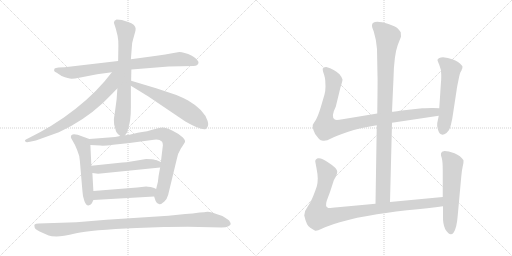
t = 0.00 s
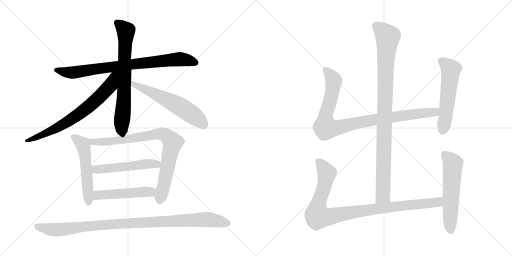
t = 2.39 s
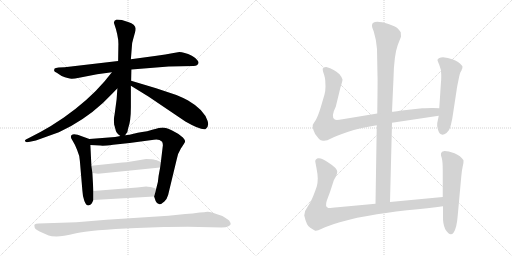
t = 4.77 s
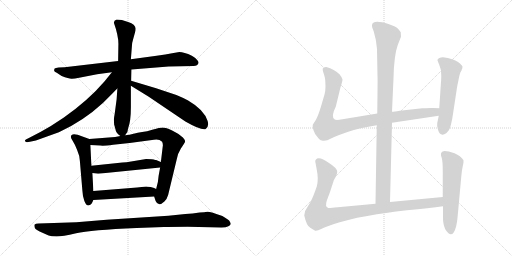
t = 7.16 s
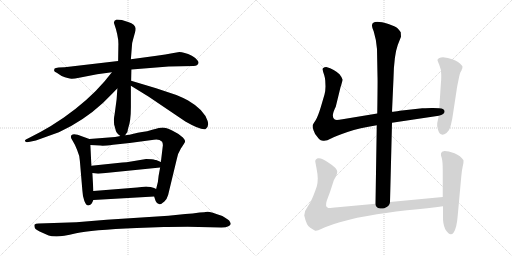
t = 9.54 s
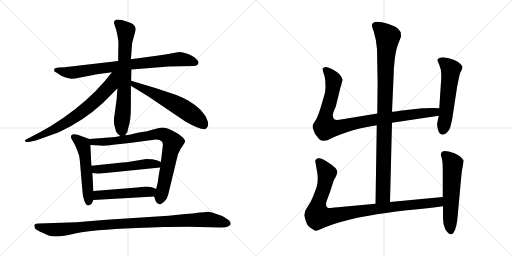
t = 11.93 s

The animated SVG that drew these frames (rendered in a browser with its animation timeline set to each time). Animation: 14 CSS @keyframes rules; one cycle of 11.93 s.

<svg version="1.1" viewBox="0 0 2048 1024" xmlns="http://www.w3.org/2000/svg">
  <g stroke="lightgray" stroke-dasharray="1,1" stroke-width="1" transform="scale(4, 4)">
    <line x1="0" y1="0" x2="256" y2="256"></line>
    <line x1="256" y1="0" x2="0" y2="256"></line>
    <line x1="128" y1="0" x2="128" y2="256"></line>
    <line x1="0" y1="128" x2="256" y2="128"></line>
    <line x1="256" y1="0" x2="512" y2="256"></line>
    <line x1="512" y1="0" x2="256" y2="256"></line>
    <line x1="384" y1="0" x2="384" y2="256"></line>
    <line x1="256" y1="128" x2="512" y2="128"></line>
  </g>
<g transform="scale(1, -1) translate(0, -850)">
   <style type="text/css">
    @keyframes keyframes0 {
      from {
       stroke: black;
       stroke-dashoffset: 820;
       stroke-width: 128;
       }
       73% {
       animation-timing-function: step-end;
       stroke: black;
       stroke-dashoffset: 0;
       stroke-width: 128;
       }
       to {
       stroke: black;
       stroke-width: 1024;
       }
       }
       #make-me-a-hanzi-animation-0 {
         animation: keyframes0 0.917318s both;
         animation-delay: 0.000000s;
         animation-timing-function: linear;
       }
    @keyframes keyframes1 {
      from {
       stroke: black;
       stroke-dashoffset: 711;
       stroke-width: 128;
       }
       70% {
       animation-timing-function: step-end;
       stroke: black;
       stroke-dashoffset: 0;
       stroke-width: 128;
       }
       to {
       stroke: black;
       stroke-width: 1024;
       }
       }
       #make-me-a-hanzi-animation-1 {
         animation: keyframes1 0.828613s both;
         animation-delay: 0.917318s;
         animation-timing-function: linear;
       }
    @keyframes keyframes2 {
      from {
       stroke: black;
       stroke-dashoffset: 720;
       stroke-width: 128;
       }
       70% {
       animation-timing-function: step-end;
       stroke: black;
       stroke-dashoffset: 0;
       stroke-width: 128;
       }
       to {
       stroke: black;
       stroke-width: 1024;
       }
       }
       #make-me-a-hanzi-animation-2 {
         animation: keyframes2 0.835938s both;
         animation-delay: 1.745931s;
         animation-timing-function: linear;
       }
    @keyframes keyframes3 {
      from {
       stroke: black;
       stroke-dashoffset: 598;
       stroke-width: 128;
       }
       66% {
       animation-timing-function: step-end;
       stroke: black;
       stroke-dashoffset: 0;
       stroke-width: 128;
       }
       to {
       stroke: black;
       stroke-width: 1024;
       }
       }
       #make-me-a-hanzi-animation-3 {
         animation: keyframes3 0.736654s both;
         animation-delay: 2.581869s;
         animation-timing-function: linear;
       }
    @keyframes keyframes4 {
      from {
       stroke: black;
       stroke-dashoffset: 538;
       stroke-width: 128;
       }
       64% {
       animation-timing-function: step-end;
       stroke: black;
       stroke-dashoffset: 0;
       stroke-width: 128;
       }
       to {
       stroke: black;
       stroke-width: 1024;
       }
       }
       #make-me-a-hanzi-animation-4 {
         animation: keyframes4 0.687826s both;
         animation-delay: 3.318523s;
         animation-timing-function: linear;
       }
    @keyframes keyframes5 {
      from {
       stroke: black;
       stroke-dashoffset: 837;
       stroke-width: 128;
       }
       73% {
       animation-timing-function: step-end;
       stroke: black;
       stroke-dashoffset: 0;
       stroke-width: 128;
       }
       to {
       stroke: black;
       stroke-width: 1024;
       }
       }
       #make-me-a-hanzi-animation-5 {
         animation: keyframes5 0.931152s both;
         animation-delay: 4.006349s;
         animation-timing-function: linear;
       }
    @keyframes keyframes6 {
      from {
       stroke: black;
       stroke-dashoffset: 522;
       stroke-width: 128;
       }
       63% {
       animation-timing-function: step-end;
       stroke: black;
       stroke-dashoffset: 0;
       stroke-width: 128;
       }
       to {
       stroke: black;
       stroke-width: 1024;
       }
       }
       #make-me-a-hanzi-animation-6 {
         animation: keyframes6 0.674805s both;
         animation-delay: 4.937501s;
         animation-timing-function: linear;
       }
    @keyframes keyframes7 {
      from {
       stroke: black;
       stroke-dashoffset: 499;
       stroke-width: 128;
       }
       62% {
       animation-timing-function: step-end;
       stroke: black;
       stroke-dashoffset: 0;
       stroke-width: 128;
       }
       to {
       stroke: black;
       stroke-width: 1024;
       }
       }
       #make-me-a-hanzi-animation-7 {
         animation: keyframes7 0.656087s both;
         animation-delay: 5.612306s;
         animation-timing-function: linear;
       }
    @keyframes keyframes8 {
      from {
       stroke: black;
       stroke-dashoffset: 1029;
       stroke-width: 128;
       }
       77% {
       animation-timing-function: step-end;
       stroke: black;
       stroke-dashoffset: 0;
       stroke-width: 128;
       }
       to {
       stroke: black;
       stroke-width: 1024;
       }
       }
       #make-me-a-hanzi-animation-8 {
         animation: keyframes8 1.087402s both;
         animation-delay: 6.268393s;
         animation-timing-function: linear;
       }
    @keyframes keyframes9 {
      from {
       stroke: black;
       stroke-dashoffset: 994;
       stroke-width: 128;
       }
       76% {
       animation-timing-function: step-end;
       stroke: black;
       stroke-dashoffset: 0;
       stroke-width: 128;
       }
       to {
       stroke: black;
       stroke-width: 1024;
       }
       }
       #make-me-a-hanzi-animation-9 {
         animation: keyframes9 1.058919s both;
         animation-delay: 7.355795s;
         animation-timing-function: linear;
       }
    @keyframes keyframes10 {
      from {
       stroke: black;
       stroke-dashoffset: 956;
       stroke-width: 128;
       }
       76% {
       animation-timing-function: step-end;
       stroke: black;
       stroke-dashoffset: 0;
       stroke-width: 128;
       }
       to {
       stroke: black;
       stroke-width: 1024;
       }
       }
       #make-me-a-hanzi-animation-10 {
         animation: keyframes10 1.027995s both;
         animation-delay: 8.414714s;
         animation-timing-function: linear;
       }
    @keyframes keyframes11 {
      from {
       stroke: black;
       stroke-dashoffset: 559;
       stroke-width: 128;
       }
       65% {
       animation-timing-function: step-end;
       stroke: black;
       stroke-dashoffset: 0;
       stroke-width: 128;
       }
       to {
       stroke: black;
       stroke-width: 1024;
       }
       }
       #make-me-a-hanzi-animation-11 {
         animation: keyframes11 0.704915s both;
         animation-delay: 9.442709s;
         animation-timing-function: linear;
       }
    @keyframes keyframes12 {
      from {
       stroke: black;
       stroke-dashoffset: 993;
       stroke-width: 128;
       }
       76% {
       animation-timing-function: step-end;
       stroke: black;
       stroke-dashoffset: 0;
       stroke-width: 128;
       }
       to {
       stroke: black;
       stroke-width: 1024;
       }
       }
       #make-me-a-hanzi-animation-12 {
         animation: keyframes12 1.058105s both;
         animation-delay: 10.147624s;
         animation-timing-function: linear;
       }
    @keyframes keyframes13 {
      from {
       stroke: black;
       stroke-dashoffset: 577;
       stroke-width: 128;
       }
       65% {
       animation-timing-function: step-end;
       stroke: black;
       stroke-dashoffset: 0;
       stroke-width: 128;
       }
       to {
       stroke: black;
       stroke-width: 1024;
       }
       }
       #make-me-a-hanzi-animation-13 {
         animation: keyframes13 0.719564s both;
         animation-delay: 11.205729s;
         animation-timing-function: linear;
       }
</style>
<path d="M 674.5 584.0 L 774.5 586.0 Q 782.5 586.0 787.5 589.0 Q 799.5 598.0 789.5 609.0 Q 780.5 620.0 767.5 627.0 Q 735.5 642.0 717.5 642.0 L 688.5 637.0 Q 664.5 632.0 626.5 627.0 L 523.5 613.0 L 472.5 606.0 L 258.5 581.0 L 234.5 580.0 Q 221.5 579.0 218.5 576.0 Q 216.5 572.0 216.5 567.0 Q 216.5 563.0 228.5 558.0 L 246.5 546.0 Q 277.5 534.0 287.5 535.0 Q 298.5 535.0 316.5 539.0 L 388.5 553.0 L 447.5 561.0 L 525.5 572.0 L 674.5 584.0 Z" fill="lightgray"></path> 
<path d="M 523.5 613.0 L 527.5 664.0 Q 527.5 678.0 532.5 693.0 L 540.5 722.0 Q 542.5 728.0 542.5 736.0 Q 542.5 743.0 534.5 751.0 Q 527.5 758.0 512.5 762.0 L 487.5 770.0 L 466.5 772.0 Q 455.5 769.0 455.5 759.0 Q 475.5 703.0 473.5 667.0 L 472.5 606.0 L 469.5 496.0 L 466.5 453.0 L 458.5 393.0 Q 455.5 378.0 455.5 372.0 L 456.5 352.0 Q 462.5 332.0 463.5 326.0 Q 465.5 320.0 472.5 313.0 L 481.5 306.0 C 492.5 297.0 492.5 297.0 500.5 309.0 L 509.5 322.0 L 512.5 337.0 Q 523.5 365.0 523.5 421.0 L 523.5 507.0 L 524.5 527.0 L 525.5 572.0 L 523.5 613.0 Z" fill="lightgray"></path> 
<path d="M 447.5 561.0 L 418.5 525.0 Q 353.5 449.0 255.5 380.0 L 203.5 346.0 L 161.5 322.0 L 113.5 297.0 Q 100.5 292.0 99.5 288.0 Q 99.5 284.0 105.5 282.0 Q 107.5 280.0 119.5 283.0 L 143.5 288.0 L 235.5 321.0 Q 333.5 366.0 411.5 438.0 L 451.5 478.0 Q 463.5 491.0 469.5 496.0 C 538.5 562.0 468.5 587.0 447.5 561.0 Z" fill="lightgray"></path> 
<path d="M 523.5 507.0 L 593.5 464.0 L 741.5 364.0 Q 802.5 329.0 821.5 333.0 Q 837.5 343.0 830.5 366.0 Q 816.5 411.0 752.5 448.0 Q 732.5 459.0 705.5 470.0 L 624.5 497.0 L 524.5 527.0 C 495.5 536.0 497.5 523.0 523.5 507.0 Z" fill="lightgray"></path> 
<path d="M 357.5 294.0 L 310.5 311.0 Q 283.5 318.0 283.5 302.0 Q 283.5 298.0 290.5 287.0 Q 298.5 275.0 308.5 250.0 Q 319.5 225.0 319.5 206.0 L 329.5 88.0 Q 330.5 64.0 337.5 46.0 Q 344.5 28.0 353.5 28.0 Q 362.5 29.0 367.5 37.0 L 373.5 50.0 L 373.5 86.0 L 369.5 158.0 L 365.5 187.0 L 361.5 270.0 C 360.5 293.0 360.5 293.0 357.5 294.0 Z" fill="lightgray"></path> 
<path d="M 481.5 306.0 L 460.5 302.0 L 357.5 294.0 C 327.5 292.0 331.5 271.0 361.5 270.0 L 401.5 268.0 Q 413.5 266.0 452.5 271.0 L 518.5 278.0 L 615.5 291.0 Q 636.5 295.0 648.5 283.0 Q 651.5 276.0 651.5 269.0 L 643.5 202.0 L 640.5 180.0 L 634.5 147.0 L 631.5 122.0 L 624.5 94.0 C 617.5 65.0 616.5 65.0 616.5 64.0 L 622.5 46.0 Q 633.5 21.0 657.5 44.0 Q 668.5 55.0 672.5 70.0 L 706.5 211.0 Q 709.5 234.0 723.5 256.0 Q 737.5 277.0 737.5 278.0 Q 745.5 285.0 731.5 300.0 Q 717.5 314.0 690.5 327.0 Q 663.5 340.0 650.5 340.0 Q 638.5 340.0 612.5 332.0 Q 586.5 324.0 568.5 322.0 Q 550.5 319.0 534.5 315.0 Q 518.5 310.0 500.5 309.0 L 481.5 306.0 Z" fill="lightgray"></path> 
<path d="M 584.5 214.0 L 524.5 204.0 Q 504.5 200.0 489.5 200.0 L 365.5 187.0 C 335.5 184.0 339.5 162.0 369.5 158.0 L 392.5 155.0 L 640.5 180.0 C 670.5 183.0 671.5 190.0 643.5 202.0 L 624.5 210.0 L 620.5 210.0 Q 611.5 214.0 584.5 214.0 Z" fill="lightgray"></path> 
<path d="M 373.5 50.0 L 616.5 64.0 C 646.5 66.0 651.5 81.0 624.5 94.0 L 616.5 98.0 L 602.5 102.0 Q 589.5 104.0 584.5 104.0 L 548.5 100.0 L 373.5 86.0 C 343.5 84.0 343.5 48.0 373.5 50.0 Z" fill="lightgray"></path> 
<path d="M 305.5 -39.0 L 154.5 -44.0 Q 142.5 -44.0 138.5 -48.0 Q 136.5 -51.0 138.5 -59.0 Q 138.5 -66.0 158.5 -76.0 L 194.5 -92.0 Q 204.5 -96.0 226.5 -96.0 Q 248.5 -96.0 304.5 -83.0 Q 361.5 -70.0 546.5 -62.0 L 655.5 -58.0 Q 675.5 -57.0 750.5 -57.0 L 885.5 -60.0 Q 905.5 -60.0 913.5 -55.0 Q 921.5 -50.0 922.5 -47.0 Q 924.5 -44.0 916.5 -32.0 Q 910.5 -27.0 889.5 -14.0 Q 840.5 4.0 829.5 3.0 Q 818.5 1.0 798.5 0.0 Q 770.5 -5.0 741.5 -6.0 L 673.5 -13.0 L 426.5 -29.0 L 305.5 -39.0 Z" fill="lightgray"></path> 
<path d="M 1560.0 42.0 L 1568.0 359.0 L 1568.0 403.0 L 1574.0 537.0 Q 1576.0 629.0 1591.0 670.0 L 1604.0 703.0 L 1603.0 721.0 Q 1598.0 729.0 1590.0 737.0 Q 1582.0 744.0 1554.0 754.0 Q 1488.0 774.0 1488.0 748.0 Q 1487.0 743.0 1495.0 724.0 Q 1506.0 688.0 1508.0 654.0 L 1510.0 545.0 Q 1511.0 534.0 1509.0 396.0 L 1507.0 349.0 L 1502.0 35.0 C 1502.0 5.0 1559.0 12.0 1560.0 42.0 Z" fill="lightgray"></path> 
<path d="M 1568.0 359.0 L 1755.0 387.0 C 1785.0 391.0 1787.0 416.0 1757.0 417.0 L 1732.0 418.0 Q 1729.0 419.0 1689.0 417.0 L 1599.0 407.0 Q 1577.0 403.0 1568.0 403.0 L 1509.0 396.0 L 1370.0 373.0 Q 1344.0 368.0 1339.0 372.0 Q 1322.0 382.0 1343.0 423.0 L 1362.0 501.0 Q 1370.0 525.0 1370.0 532.0 Q 1369.0 539.0 1358.0 553.0 Q 1338.0 573.0 1305.0 582.0 Q 1296.0 582.0 1295.0 579.0 Q 1289.0 578.0 1291.0 570.0 Q 1292.0 562.0 1297.0 549.0 Q 1301.0 535.0 1301.0 528.0 L 1302.0 504.0 Q 1302.0 488.0 1298.0 472.0 L 1283.0 421.0 Q 1271.0 382.0 1262.0 368.0 Q 1252.0 354.0 1251.0 350.0 Q 1249.0 345.0 1254.0 329.0 Q 1259.0 313.0 1269.0 303.0 Q 1277.0 291.0 1283.0 289.0 L 1292.0 287.0 Q 1306.0 285.0 1324.0 296.0 Q 1341.0 306.0 1390.0 322.0 Q 1438.0 338.0 1507.0 349.0 L 1568.0 359.0 Z" fill="lightgray"></path> 
<path d="M 1755.0 387.0 L 1749.0 358.0 Q 1747.0 350.0 1752.0 331.0 Q 1761.0 300.0 1786.0 318.0 Q 1798.0 329.0 1801.0 341.0 Q 1804.0 352.0 1809.0 375.0 L 1827.0 493.0 Q 1828.0 502.0 1834.0 530.0 Q 1839.0 557.0 1843.0 563.0 Q 1847.0 569.0 1847.0 572.0 L 1849.0 576.0 L 1850.0 583.0 Q 1850.0 588.0 1832.0 602.0 Q 1814.0 615.0 1772.0 621.0 Q 1754.0 621.0 1750.0 611.0 Q 1749.0 609.0 1757.0 591.0 Q 1765.0 573.0 1765.0 551.0 Q 1765.0 528.0 1764.0 523.0 L 1757.0 417.0 L 1755.0 387.0 Z" fill="lightgray"></path> 
<path d="M 1771.0 62.0 L 1560.0 42.0 L 1502.0 35.0 L 1351.0 21.0 Q 1319.0 17.0 1313.0 18.0 Q 1299.0 23.0 1307.0 47.0 L 1320.0 82.0 L 1334.0 125.0 Q 1334.0 127.0 1342.0 141.0 Q 1349.0 155.0 1349.0 163.0 Q 1348.0 178.0 1316.0 198.0 Q 1287.0 220.0 1271.0 217.0 Q 1265.0 215.0 1263.0 211.0 Q 1260.0 206.0 1261.0 204.0 L 1266.0 177.0 Q 1271.0 152.0 1271.0 136.0 Q 1271.0 119.0 1267.0 104.0 Q 1262.0 89.0 1253.0 66.0 Q 1244.0 42.0 1231.0 24.0 Q 1217.0 6.0 1217.0 -12.0 Q 1226.0 -53.0 1241.0 -61.0 L 1259.0 -72.0 Q 1264.0 -77.0 1287.0 -65.0 Q 1310.0 -54.0 1359.0 -39.0 Q 1408.0 -25.0 1429.0 -21.0 L 1475.0 -13.0 Q 1537.0 -1.0 1628.0 9.0 Q 1718.0 18.0 1772.0 25.0 C 1802.0 29.0 1801.0 65.0 1771.0 62.0 Z" fill="lightgray"></path> 
<path d="M 1768.0 243.0 L 1764.0 236.0 Q 1762.0 231.0 1767.0 218.0 Q 1771.0 204.0 1771.0 168.0 L 1771.0 62.0 L 1772.0 25.0 L 1772.0 -15.0 Q 1771.0 -46.0 1781.0 -67.0 Q 1800.0 -98.0 1814.0 -81.0 Q 1827.0 -64.0 1831.0 -11.0 L 1845.0 143.0 Q 1847.0 168.0 1851.0 185.0 Q 1855.0 202.0 1854.0 209.0 Q 1843.0 227.0 1818.0 237.0 Q 1793.0 246.0 1778.0 246.0 Q 1770.0 244.0 1768.0 243.0 Z" fill="lightgray"></path> 
      <clipPath id="make-me-a-hanzi-clip-0">
      <path d="M 674.5 584.0 L 774.5 586.0 Q 782.5 586.0 787.5 589.0 Q 799.5 598.0 789.5 609.0 Q 780.5 620.0 767.5 627.0 Q 735.5 642.0 717.5 642.0 L 688.5 637.0 Q 664.5 632.0 626.5 627.0 L 523.5 613.0 L 472.5 606.0 L 258.5 581.0 L 234.5 580.0 Q 221.5 579.0 218.5 576.0 Q 216.5 572.0 216.5 567.0 Q 216.5 563.0 228.5 558.0 L 246.5 546.0 Q 277.5 534.0 287.5 535.0 Q 298.5 535.0 316.5 539.0 L 388.5 553.0 L 447.5 561.0 L 525.5 572.0 L 674.5 584.0 Z" fill="lightgray"></path>
      </clipPath>
      <path clip-path="url(#make-me-a-hanzi-clip-0)" d="M 224.5 570.0 L 261.5 560.0 L 304.5 561.0 L 507.5 591.0 L 714.5 613.0 L 782.5 600.0 " fill="none" id="make-me-a-hanzi-animation-0" stroke-dasharray="692 1384" stroke-linecap="round"></path>

      <clipPath id="make-me-a-hanzi-clip-1">
      <path d="M 523.5 613.0 L 527.5 664.0 Q 527.5 678.0 532.5 693.0 L 540.5 722.0 Q 542.5 728.0 542.5 736.0 Q 542.5 743.0 534.5 751.0 Q 527.5 758.0 512.5 762.0 L 487.5 770.0 L 466.5 772.0 Q 455.5 769.0 455.5 759.0 Q 475.5 703.0 473.5 667.0 L 472.5 606.0 L 469.5 496.0 L 466.5 453.0 L 458.5 393.0 Q 455.5 378.0 455.5 372.0 L 456.5 352.0 Q 462.5 332.0 463.5 326.0 Q 465.5 320.0 472.5 313.0 L 481.5 306.0 C 492.5 297.0 492.5 297.0 500.5 309.0 L 509.5 322.0 L 512.5 337.0 Q 523.5 365.0 523.5 421.0 L 523.5 507.0 L 524.5 527.0 L 525.5 572.0 L 523.5 613.0 Z" fill="lightgray"></path>
      </clipPath>
      <path clip-path="url(#make-me-a-hanzi-clip-1)" d="M 468.5 759.0 L 503.5 724.0 L 495.5 457.0 L 484.5 319.0 " fill="none" id="make-me-a-hanzi-animation-1" stroke-dasharray="583 1166" stroke-linecap="round"></path>

      <clipPath id="make-me-a-hanzi-clip-2">
      <path d="M 447.5 561.0 L 418.5 525.0 Q 353.5 449.0 255.5 380.0 L 203.5 346.0 L 161.5 322.0 L 113.5 297.0 Q 100.5 292.0 99.5 288.0 Q 99.5 284.0 105.5 282.0 Q 107.5 280.0 119.5 283.0 L 143.5 288.0 L 235.5 321.0 Q 333.5 366.0 411.5 438.0 L 451.5 478.0 Q 463.5 491.0 469.5 496.0 C 538.5 562.0 468.5 587.0 447.5 561.0 Z" fill="lightgray"></path>
      </clipPath>
      <path clip-path="url(#make-me-a-hanzi-clip-2)" d="M 466.5 558.0 L 454.5 544.0 L 441.5 509.0 L 417.5 482.0 L 366.5 433.0 L 297.5 380.0 L 172.5 312.0 L 104.5 287.0 " fill="none" id="make-me-a-hanzi-animation-2" stroke-dasharray="592 1184" stroke-linecap="round"></path>

      <clipPath id="make-me-a-hanzi-clip-3">
      <path d="M 523.5 507.0 L 593.5 464.0 L 741.5 364.0 Q 802.5 329.0 821.5 333.0 Q 837.5 343.0 830.5 366.0 Q 816.5 411.0 752.5 448.0 Q 732.5 459.0 705.5 470.0 L 624.5 497.0 L 524.5 527.0 C 495.5 536.0 497.5 523.0 523.5 507.0 Z" fill="lightgray"></path>
      </clipPath>
      <path clip-path="url(#make-me-a-hanzi-clip-3)" d="M 530.5 522.0 L 534.5 512.0 L 688.5 441.0 L 740.5 411.0 L 797.5 369.0 L 817.5 345.0 " fill="none" id="make-me-a-hanzi-animation-3" stroke-dasharray="470 940" stroke-linecap="round"></path>

      <clipPath id="make-me-a-hanzi-clip-4">
      <path d="M 357.5 294.0 L 310.5 311.0 Q 283.5 318.0 283.5 302.0 Q 283.5 298.0 290.5 287.0 Q 298.5 275.0 308.5 250.0 Q 319.5 225.0 319.5 206.0 L 329.5 88.0 Q 330.5 64.0 337.5 46.0 Q 344.5 28.0 353.5 28.0 Q 362.5 29.0 367.5 37.0 L 373.5 50.0 L 373.5 86.0 L 369.5 158.0 L 365.5 187.0 L 361.5 270.0 C 360.5 293.0 360.5 293.0 357.5 294.0 Z" fill="lightgray"></path>
      </clipPath>
      <path clip-path="url(#make-me-a-hanzi-clip-4)" d="M 294.5 302.0 L 330.5 273.0 L 334.5 262.0 L 354.5 39.0 " fill="none" id="make-me-a-hanzi-animation-4" stroke-dasharray="410 820" stroke-linecap="round"></path>

      <clipPath id="make-me-a-hanzi-clip-5">
      <path d="M 481.5 306.0 L 460.5 302.0 L 357.5 294.0 C 327.5 292.0 331.5 271.0 361.5 270.0 L 401.5 268.0 Q 413.5 266.0 452.5 271.0 L 518.5 278.0 L 615.5 291.0 Q 636.5 295.0 648.5 283.0 Q 651.5 276.0 651.5 269.0 L 643.5 202.0 L 640.5 180.0 L 634.5 147.0 L 631.5 122.0 L 624.5 94.0 C 617.5 65.0 616.5 65.0 616.5 64.0 L 622.5 46.0 Q 633.5 21.0 657.5 44.0 Q 668.5 55.0 672.5 70.0 L 706.5 211.0 Q 709.5 234.0 723.5 256.0 Q 737.5 277.0 737.5 278.0 Q 745.5 285.0 731.5 300.0 Q 717.5 314.0 690.5 327.0 Q 663.5 340.0 650.5 340.0 Q 638.5 340.0 612.5 332.0 Q 586.5 324.0 568.5 322.0 Q 550.5 319.0 534.5 315.0 Q 518.5 310.0 500.5 309.0 L 481.5 306.0 Z" fill="lightgray"></path>
      </clipPath>
      <path clip-path="url(#make-me-a-hanzi-clip-5)" d="M 365.5 289.0 L 372.5 282.0 L 441.5 284.0 L 626.5 314.0 L 651.5 313.0 L 670.5 304.0 L 690.5 280.0 L 637.5 49.0 " fill="none" id="make-me-a-hanzi-animation-5" stroke-dasharray="709 1418" stroke-linecap="round"></path>

      <clipPath id="make-me-a-hanzi-clip-6">
      <path d="M 584.5 214.0 L 524.5 204.0 Q 504.5 200.0 489.5 200.0 L 365.5 187.0 C 335.5 184.0 339.5 162.0 369.5 158.0 L 392.5 155.0 L 640.5 180.0 C 670.5 183.0 671.5 190.0 643.5 202.0 L 624.5 210.0 L 620.5 210.0 Q 611.5 214.0 584.5 214.0 Z" fill="lightgray"></path>
      </clipPath>
      <path clip-path="url(#make-me-a-hanzi-clip-6)" d="M 373.5 181.0 L 383.5 173.0 L 398.5 172.0 L 635.5 197.0 " fill="none" id="make-me-a-hanzi-animation-6" stroke-dasharray="394 788" stroke-linecap="round"></path>

      <clipPath id="make-me-a-hanzi-clip-7">
      <path d="M 373.5 50.0 L 616.5 64.0 C 646.5 66.0 651.5 81.0 624.5 94.0 L 616.5 98.0 L 602.5 102.0 Q 589.5 104.0 584.5 104.0 L 548.5 100.0 L 373.5 86.0 C 343.5 84.0 343.5 48.0 373.5 50.0 Z" fill="lightgray"></path>
      </clipPath>
      <path clip-path="url(#make-me-a-hanzi-clip-7)" d="M 380.5 56.0 L 389.5 68.0 L 414.5 72.0 L 592.5 82.0 L 616.5 88.0 " fill="none" id="make-me-a-hanzi-animation-7" stroke-dasharray="371 742" stroke-linecap="round"></path>

      <clipPath id="make-me-a-hanzi-clip-8">
      <path d="M 305.5 -39.0 L 154.5 -44.0 Q 142.5 -44.0 138.5 -48.0 Q 136.5 -51.0 138.5 -59.0 Q 138.5 -66.0 158.5 -76.0 L 194.5 -92.0 Q 204.5 -96.0 226.5 -96.0 Q 248.5 -96.0 304.5 -83.0 Q 361.5 -70.0 546.5 -62.0 L 655.5 -58.0 Q 675.5 -57.0 750.5 -57.0 L 885.5 -60.0 Q 905.5 -60.0 913.5 -55.0 Q 921.5 -50.0 922.5 -47.0 Q 924.5 -44.0 916.5 -32.0 Q 910.5 -27.0 889.5 -14.0 Q 840.5 4.0 829.5 3.0 Q 818.5 1.0 798.5 0.0 Q 770.5 -5.0 741.5 -6.0 L 673.5 -13.0 L 426.5 -29.0 L 305.5 -39.0 Z" fill="lightgray"></path>
      </clipPath>
      <path clip-path="url(#make-me-a-hanzi-clip-8)" d="M 145.5 -53.0 L 184.5 -65.0 L 230.5 -69.0 L 375.5 -52.0 L 809.5 -28.0 L 870.5 -33.0 L 912.5 -45.0 " fill="none" id="make-me-a-hanzi-animation-8" stroke-dasharray="901 1802" stroke-linecap="round"></path>

      <clipPath id="make-me-a-hanzi-clip-9">
      <path d="M 1560.0 42.0 L 1568.0 359.0 L 1568.0 403.0 L 1574.0 537.0 Q 1576.0 629.0 1591.0 670.0 L 1604.0 703.0 L 1603.0 721.0 Q 1598.0 729.0 1590.0 737.0 Q 1582.0 744.0 1554.0 754.0 Q 1488.0 774.0 1488.0 748.0 Q 1487.0 743.0 1495.0 724.0 Q 1506.0 688.0 1508.0 654.0 L 1510.0 545.0 Q 1511.0 534.0 1509.0 396.0 L 1507.0 349.0 L 1502.0 35.0 C 1502.0 5.0 1559.0 12.0 1560.0 42.0 Z" fill="lightgray"></path>
      </clipPath>
      <path clip-path="url(#make-me-a-hanzi-clip-9)" d="M 1501.0 749.0 L 1551.0 702.0 L 1543.0 616.0 L 1532.0 68.0 L 1508.0 43.0 " fill="none" id="make-me-a-hanzi-animation-9" stroke-dasharray="866 1732" stroke-linecap="round"></path>

      <clipPath id="make-me-a-hanzi-clip-10">
      <path d="M 1568.0 359.0 L 1755.0 387.0 C 1785.0 391.0 1787.0 416.0 1757.0 417.0 L 1732.0 418.0 Q 1729.0 419.0 1689.0 417.0 L 1599.0 407.0 Q 1577.0 403.0 1568.0 403.0 L 1509.0 396.0 L 1370.0 373.0 Q 1344.0 368.0 1339.0 372.0 Q 1322.0 382.0 1343.0 423.0 L 1362.0 501.0 Q 1370.0 525.0 1370.0 532.0 Q 1369.0 539.0 1358.0 553.0 Q 1338.0 573.0 1305.0 582.0 Q 1296.0 582.0 1295.0 579.0 Q 1289.0 578.0 1291.0 570.0 Q 1292.0 562.0 1297.0 549.0 Q 1301.0 535.0 1301.0 528.0 L 1302.0 504.0 Q 1302.0 488.0 1298.0 472.0 L 1283.0 421.0 Q 1271.0 382.0 1262.0 368.0 Q 1252.0 354.0 1251.0 350.0 Q 1249.0 345.0 1254.0 329.0 Q 1259.0 313.0 1269.0 303.0 Q 1277.0 291.0 1283.0 289.0 L 1292.0 287.0 Q 1306.0 285.0 1324.0 296.0 Q 1341.0 306.0 1390.0 322.0 Q 1438.0 338.0 1507.0 349.0 L 1568.0 359.0 Z" fill="lightgray"></path>
      </clipPath>
      <path clip-path="url(#make-me-a-hanzi-clip-10)" d="M 1303.0 570.0 L 1335.0 528.0 L 1321.0 449.0 L 1302.0 386.0 L 1302.0 340.0 L 1354.0 340.0 L 1505.0 373.0 L 1728.0 400.0 L 1750.0 410.0 " fill="none" id="make-me-a-hanzi-animation-10" stroke-dasharray="828 1656" stroke-linecap="round"></path>

      <clipPath id="make-me-a-hanzi-clip-11">
      <path d="M 1755.0 387.0 L 1749.0 358.0 Q 1747.0 350.0 1752.0 331.0 Q 1761.0 300.0 1786.0 318.0 Q 1798.0 329.0 1801.0 341.0 Q 1804.0 352.0 1809.0 375.0 L 1827.0 493.0 Q 1828.0 502.0 1834.0 530.0 Q 1839.0 557.0 1843.0 563.0 Q 1847.0 569.0 1847.0 572.0 L 1849.0 576.0 L 1850.0 583.0 Q 1850.0 588.0 1832.0 602.0 Q 1814.0 615.0 1772.0 621.0 Q 1754.0 621.0 1750.0 611.0 Q 1749.0 609.0 1757.0 591.0 Q 1765.0 573.0 1765.0 551.0 Q 1765.0 528.0 1764.0 523.0 L 1757.0 417.0 L 1755.0 387.0 Z" fill="lightgray"></path>
      </clipPath>
      <path clip-path="url(#make-me-a-hanzi-clip-11)" d="M 1759.0 610.0 L 1778.0 599.0 L 1803.0 572.0 L 1772.0 330.0 " fill="none" id="make-me-a-hanzi-animation-11" stroke-dasharray="431 862" stroke-linecap="round"></path>

      <clipPath id="make-me-a-hanzi-clip-12">
      <path d="M 1771.0 62.0 L 1560.0 42.0 L 1502.0 35.0 L 1351.0 21.0 Q 1319.0 17.0 1313.0 18.0 Q 1299.0 23.0 1307.0 47.0 L 1320.0 82.0 L 1334.0 125.0 Q 1334.0 127.0 1342.0 141.0 Q 1349.0 155.0 1349.0 163.0 Q 1348.0 178.0 1316.0 198.0 Q 1287.0 220.0 1271.0 217.0 Q 1265.0 215.0 1263.0 211.0 Q 1260.0 206.0 1261.0 204.0 L 1266.0 177.0 Q 1271.0 152.0 1271.0 136.0 Q 1271.0 119.0 1267.0 104.0 Q 1262.0 89.0 1253.0 66.0 Q 1244.0 42.0 1231.0 24.0 Q 1217.0 6.0 1217.0 -12.0 Q 1226.0 -53.0 1241.0 -61.0 L 1259.0 -72.0 Q 1264.0 -77.0 1287.0 -65.0 Q 1310.0 -54.0 1359.0 -39.0 Q 1408.0 -25.0 1429.0 -21.0 L 1475.0 -13.0 Q 1537.0 -1.0 1628.0 9.0 Q 1718.0 18.0 1772.0 25.0 C 1802.0 29.0 1801.0 65.0 1771.0 62.0 Z" fill="lightgray"></path>
      </clipPath>
      <path clip-path="url(#make-me-a-hanzi-clip-12)" d="M 1275.0 204.0 L 1307.0 153.0 L 1296.0 98.0 L 1271.0 29.0 L 1272.0 -15.0 L 1316.0 -17.0 L 1526.0 18.0 L 1728.0 38.0 L 1755.0 43.0 L 1764.0 56.0 " fill="none" id="make-me-a-hanzi-animation-12" stroke-dasharray="865 1730" stroke-linecap="round"></path>

      <clipPath id="make-me-a-hanzi-clip-13">
      <path d="M 1768.0 243.0 L 1764.0 236.0 Q 1762.0 231.0 1767.0 218.0 Q 1771.0 204.0 1771.0 168.0 L 1771.0 62.0 L 1772.0 25.0 L 1772.0 -15.0 Q 1771.0 -46.0 1781.0 -67.0 Q 1800.0 -98.0 1814.0 -81.0 Q 1827.0 -64.0 1831.0 -11.0 L 1845.0 143.0 Q 1847.0 168.0 1851.0 185.0 Q 1855.0 202.0 1854.0 209.0 Q 1843.0 227.0 1818.0 237.0 Q 1793.0 246.0 1778.0 246.0 Q 1770.0 244.0 1768.0 243.0 Z" fill="lightgray"></path>
      </clipPath>
      <path clip-path="url(#make-me-a-hanzi-clip-13)" d="M 1776.0 234.0 L 1811.0 194.0 L 1803.0 -74.0 " fill="none" id="make-me-a-hanzi-animation-13" stroke-dasharray="449 898" stroke-linecap="round"></path>

</g>
</svg>
